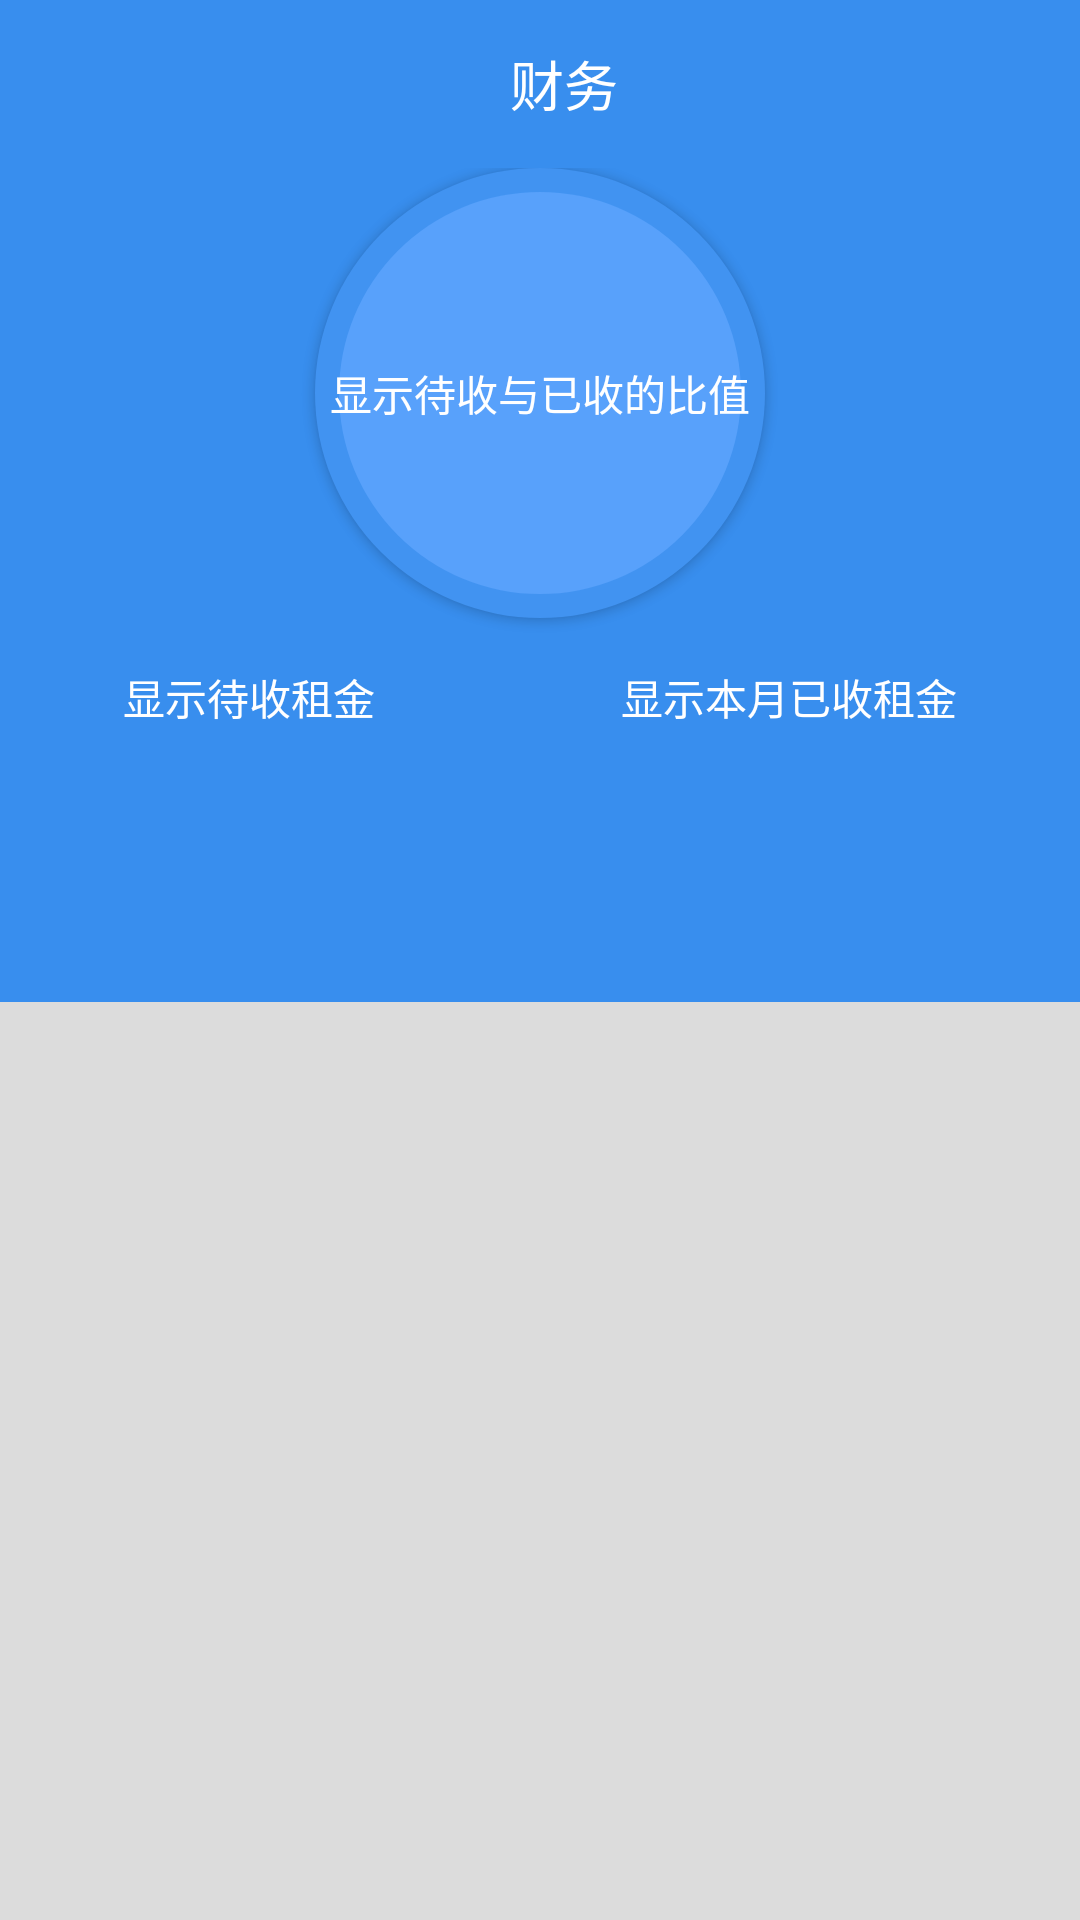

Here is an Android app screen rendered from its layout file. Give the layout XML and the strings, colors and styles it references.
<!-- AndroidManifest.xml: activity theme AppThemeNoActionBar -->
<!-- res/layout/activity_main.xml -->
<?xml version="1.0" encoding="utf-8"?>
<LinearLayout xmlns:android="http://schemas.android.com/apk/res/android"
    xmlns:app="http://schemas.android.com/apk/res-auto"
    xmlns:tools="http://schemas.android.com/tools"
    android:layout_width="match_parent"
    android:layout_height="match_parent"
    android:orientation="vertical"
    tools:context="com.suramire.myapplication.MainActivity"
    tools:layout_editor_absoluteX="0dp"
    tools:layout_editor_absoluteY="81dp">

    <android.support.v7.widget.Toolbar
        android:id="@+id/toolbar"
        android:layout_width="match_parent"
        android:layout_height="wrap_content"
        android:background="#388eee">

        <RelativeLayout
            android:layout_width="match_parent"
            android:layout_height="wrap_content">

            <ImageView
                android:id="@+id/imageView11"
                android:layout_width="32dp"
                android:layout_height="32dp"

                android:layout_alignParentLeft="true"
                app:srcCompat="@drawable/info" />

            <TextView
                android:layout_width="wrap_content"
                android:layout_height="wrap_content"
                android:layout_alignParentBottom="false"
                android:layout_centerHorizontal="true"
                android:layout_centerVertical="true"
                android:text="财务"
                android:textColor="#FFF"
                android:textSize="18sp" />

            <ImageView
                android:id="@+id/imageView12"
                android:layout_width="32dp"
                android:layout_height="32dp"
                android:layout_alignParentRight="true"
                android:layout_marginEnd="16dp"
                app:srcCompat="@drawable/notification" />

        </RelativeLayout>

    </android.support.v7.widget.Toolbar>


    <LinearLayout
        android:layout_width="match_parent"
        android:layout_height="match_parent"
        android:layout_weight="1.1"
        android:background="#388eee"
        android:orientation="vertical">

        <Button
            android:id="@+id/btn_5"
            android:layout_width="150dp"
            android:layout_height="150dp"
            android:layout_gravity="center"
            android:background="@drawable/bg_special_disease_circle"
            android:text="显示待收与已收的比值"
            android:textColor="#FFFFFF"
            android:textSize="14sp"/>

        <LinearLayout
            android:layout_width="match_parent"
            android:layout_height="match_parent"
            android:orientation="horizontal">

            <TextView
                android:id="@+id/textView25"
                android:layout_width="wrap_content"
                android:layout_height="wrap_content"
                android:layout_marginTop="16dp"
                android:layout_weight="1"
                android:text="显示待收租金"
                android:textAlignment="center"
                android:textColor="#FFF"/>

            <TextView
                android:id="@+id/textView24"
                android:layout_width="wrap_content"
                android:layout_height="wrap_content"
                android:layout_marginTop="16dp"
                android:layout_weight="1"
                android:text="显示本月已收租金"
                android:textAlignment="center"
                android:textColor="#FFF"/>
        </LinearLayout>

    </LinearLayout>


    <LinearLayout
        android:layout_width="match_parent"
        android:layout_height="306dp"
        android:background="#dcdcdc"
        android:orientation="horizontal">

        <LinearLayout
            android:layout_width="180dp"
            android:layout_height="match_parent"
            android:layout_marginRight="1dp"
            android:layout_weight="1"
            android:orientation="vertical">

            <ImageView
                android:id="@+id/img_rent"
                android:layout_width="match_parent"
                android:layout_height="166dp"
                android:layout_marginBottom="1dp"
                android:scaleType="centerCrop"
                app:srcCompat="@drawable/home_rent"/>

            <ImageView
                android:id="@+id/img_58"
                android:layout_width="match_parent"
                android:layout_height="69dp"
                android:layout_marginBottom="1dp"
                android:scaleType="centerCrop"
                app:srcCompat="@drawable/home_58"/>

            <ImageView
                android:id="@+id/img_notification"
                android:layout_width="match_parent"
                android:layout_height="69dp"
                android:scaleType="centerCrop"
                app:srcCompat="@drawable/home_notification"/>

        </LinearLayout>

        <LinearLayout
            android:layout_width="179dp"
            android:layout_height="match_parent"
            android:layout_weight="1"
            android:orientation="vertical">

            <ImageView
                android:id="@+id/img_management"
                android:layout_width="match_parent"
                android:layout_height="147dp"
                android:layout_marginBottom="1dp"
                android:scaleType="centerCrop"
                app:srcCompat="@drawable/home_management"/>

            <ImageView
                android:id="@+id/img_hardware"
                android:layout_width="match_parent"
                android:layout_height="88dp"
                android:layout_marginBottom="1dp"
                android:scaleType="centerCrop"
                app:srcCompat="@drawable/home_hardware"/>

            <LinearLayout
                android:layout_width="match_parent"
                android:layout_height="69dp"
                android:orientation="horizontal">

                <ImageView
                    android:id="@+id/img_help"
                    android:layout_width="wrap_content"
                    android:layout_height="wrap_content"
                    android:layout_weight="1"
                    android:scaleType="centerCrop"
                    app:srcCompat="@drawable/home_help"/>

                <ImageView
                    android:id="@+id/img_shop"
                    android:layout_width="wrap_content"
                    android:layout_height="wrap_content"
                    android:layout_weight="1"
                    android:scaleType="centerCrop"
                    app:srcCompat="@drawable/home_shop"/>

            </LinearLayout>

        </LinearLayout>

    </LinearLayout>

</LinearLayout>
<!-- resources referenced by this layout -->
<resources>
  <!-- drawable bg_special_disease_circle (drawable) -->
  <?xml version="1.0" encoding="utf-8"?>
  <layer-list xmlns:android="http://schemas.android.com/apk/res/android">
  
      <item>
          <shape android:shape="oval" >
              <corners android:radius="10dp"/>
              <solid android:color="#4193f1" />
              <size android:width="170dp" android:height="170dp"/>
          </shape>
      </item>
  
      <item android:bottom="8dp" android:right="8dp" android:top="8dp" android:left="8dp" >
          <selector xmlns:android="http://schemas.android.com/apk/res/android">
              <item android:state_pressed="true">
                  <shape android:shape="oval" >
                      <corners android:radius="10dp"/>
                      <solid android:color="#58a1fb" />
                      <size android:width="162dp" android:height="162dp"/>
                  </shape>
              </item>
  
              <item>
                  <shape android:shape="oval" >
                      <corners android:radius="10dp"/>
                      <solid android:color="#58a1fb" />
                      <size android:width="162dp" android:height="162dp"/>
                  </shape>
              </item>
  
          </selector>
      </item>
  
  </layer-list>
  <!-- drawable home_58: png bitmap (drawable, 27277 bytes) -->
  <!-- drawable home_hardware: png bitmap (drawable, 33412 bytes) -->
  <!-- drawable home_help: png bitmap (drawable, 24257 bytes) -->
  <!-- drawable home_management: png bitmap (drawable, 28235 bytes) -->
  <!-- drawable home_notification: png bitmap (drawable, 22220 bytes) -->
  <!-- drawable home_rent: png bitmap (drawable, 29805 bytes) -->
  <!-- drawable home_shop: png bitmap (drawable, 19691 bytes) -->
  <!-- drawable info: png bitmap (drawable, 17086 bytes) -->
  <!-- drawable notification: png bitmap (drawable, 16779 bytes) -->
  <style name="AppThemeNoActionBar" parent="Theme.AppCompat.Light.NoActionBar">
          
          <item name="colorPrimary">@color/colorPrimary</item>
          <item name="colorPrimaryDark">#000</item>
          <item name="colorAccent">#FFF</item>
      </style>
  <color name="colorPrimary">#3F51B5</color>
</resources>
